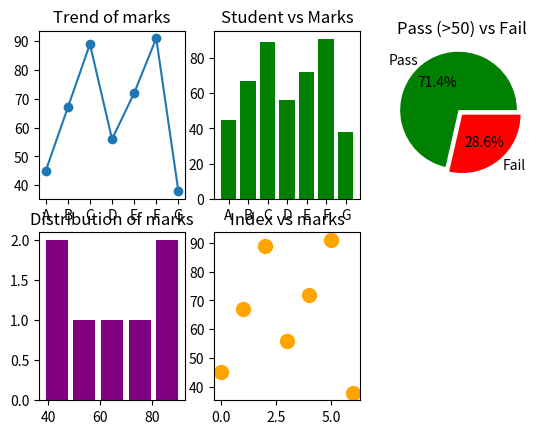

Recreate this plot in Python.

from matplotlib import pyplot as plt
import numpy as np
import pandas as pd

marks = np.array([45, 67, 89, 56, 72, 91, 38])
students = ["A", "B", "C", "D", "E", "F", "G"]

df=pd.DataFrame({'Students':students,'Marks':marks})

plt.subplot(231)
plt.plot(df['Students'],df['Marks'],marker='o')
plt.title('Trend of marks')

plt.subplot(232)
plt.bar(df['Students'],df['Marks'],color='green')
plt.title('Student vs Marks')

pass_count = np.count_nonzero(marks > 50)
fail_count = np.count_nonzero(marks <= 50)

data = [pass_count, fail_count]
labels = ['Pass', 'Fail']
colors = ['g', 'r']
explode = (0.1, 0)

plt.subplot(233)
plt.pie(data, labels=labels, autopct='%1.1f%%', colors=colors, explode=explode)
plt.title('Pass (>50) vs Fail')

plt.subplot(234)
plt.hist(df['Marks'], bins=5, histtype='bar', rwidth=0.8, color='purple')
plt.title('Distribution of marks')

plt.subplot(235)
plt.scatter(df.index, df['Marks'], color='orange', s=100)
plt.title('Index vs marks')

plt.show()
